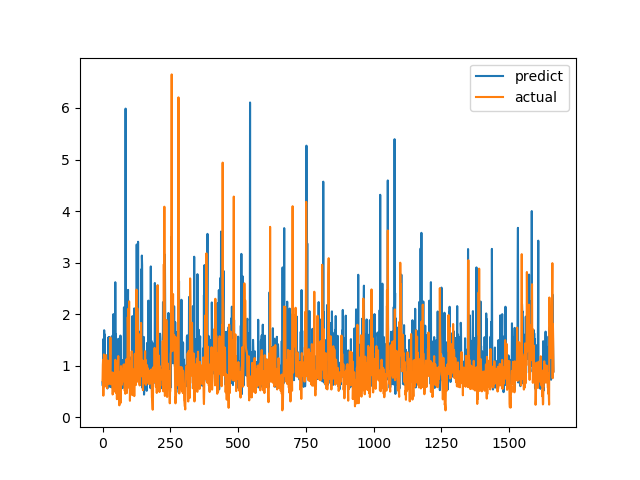

The table this chart was drawn from, first rows:
predict, actual
0.6804, 0.7094
0.6092, 1.015
0.7833, 1.116
1.518, 0.4183
0.8179, 1.002
0.8076, 1.219
1.688, 1.143
1.166, 0.6528
1.606, 0.6747
0.8617, 0.601
0.7404, 0.6695
0.9191, 0.6538
0.6961, 0.7814
0.9147, 1.206
1.06, 0.8469
0.6349, 0.8286
0.5788, 0.6482
1.102, 0.5624
0.5589, 0.7183
1.021, 1.1
1.004, 0.9542
1.547, 0.729
0.7707, 0.6694
0.7521, 0.8631
1.556, 0.6465
0.7558, 0.8223
1.556, 0.9236
0.5911, 0.8301
0.7886, 1.067
0.8115, 1.546
0.9698, 0.6827
1.191, 0.6386
0.7993, 0.6464
0.5785, 0.6881
0.7347, 0.7274
0.7396, 0.65
0.7421, 0.8694
1.585, 0.4409
1.108, 0.4519
0.6647, 0.7575
2.001, 0.4952
0.9768, 0.6851
0.6835, 0.7244
0.7228, 0.8654
0.6418, 0.74
1.364, 0.8071
0.7377, 0.8204
2.62, 1.114
1.234, 1.109
1.616, 0.4751
1.496, 1.039
0.7366, 0.9458
0.6538, 0.7878
1.517, 0.3505
0.5551, 0.9368
0.6639, 0.9868
1.064, 0.647
0.7256, 1.03
1.111, 1.187
0.873, 0.9329
... 1,604 more rows
